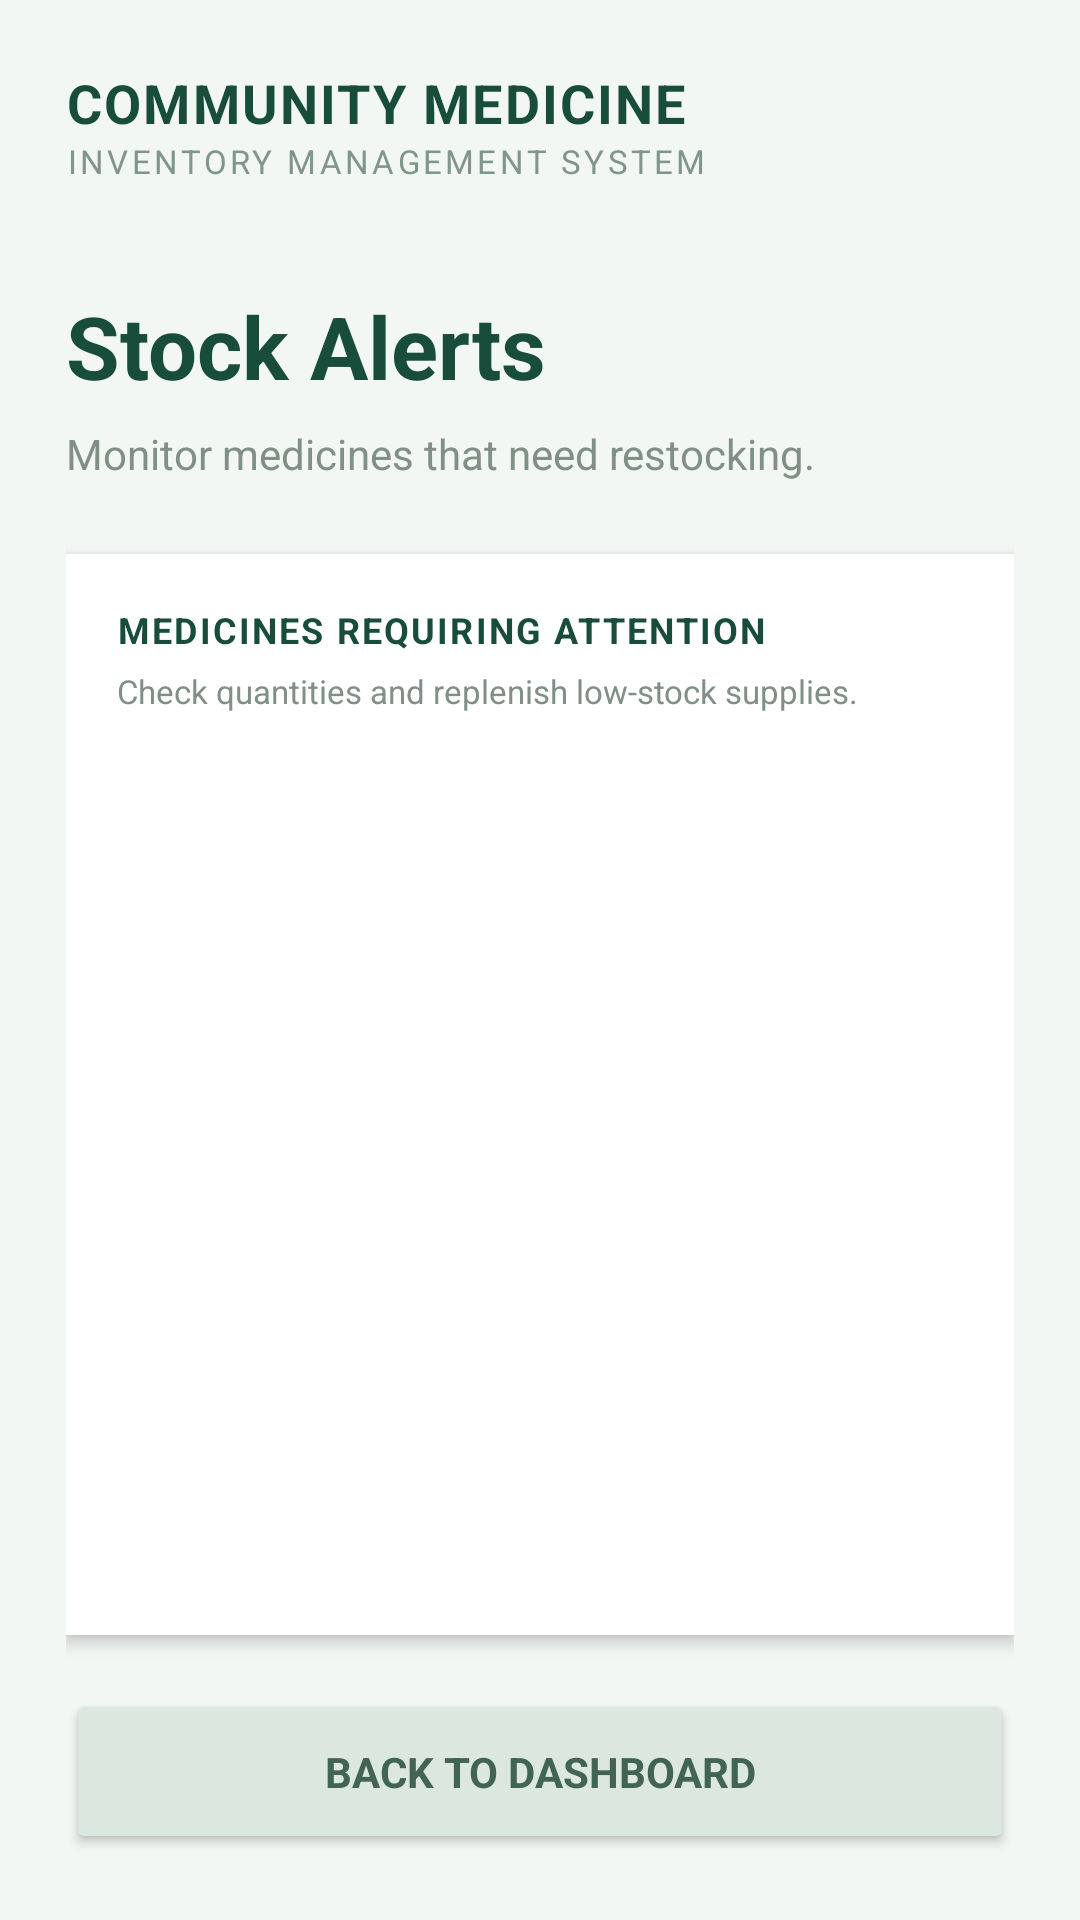

This screen was rendered from an Android layout file. Write that file and the resources it references.
<!-- AndroidManifest.xml: application theme AppTheme -->
<!-- res/layout/activity_stock_alerts.xml -->
<?xml version="1.0" encoding="utf-8"?>
<LinearLayout xmlns:android="http://schemas.android.com/apk/res/android"
    android:layout_width="match_parent"
    android:layout_height="match_parent"
    android:orientation="vertical"
    android:background="#F2F7F4"
    android:padding="22dp">

    <TextView
        android:layout_width="match_parent"
        android:layout_height="wrap_content"
        android:text="COMMUNITY MEDICINE"
        android:textColor="#174D3A"
        android:textSize="18sp"
        android:textStyle="bold"
        android:letterSpacing="0.04" />

    <TextView
        android:layout_width="match_parent"
        android:layout_height="wrap_content"
        android:text="INVENTORY MANAGEMENT SYSTEM"
        android:textColor="#81968A"
        android:textSize="11sp"
        android:letterSpacing="0.10" />

    <TextView
        android:layout_width="match_parent"
        android:layout_height="wrap_content"
        android:layout_marginTop="35dp"
        android:text="Stock Alerts"
        android:textColor="#174D3A"
        android:textSize="29sp"
        android:textStyle="bold" />

    <TextView
        android:id="@+id/stockAlertDescription"
        android:layout_width="match_parent"
        android:layout_height="wrap_content"
        android:layout_marginTop="7dp"
        android:text="Monitor medicines that need restocking."
        android:textColor="#819087"
        android:textSize="14sp" />

    <LinearLayout
        android:layout_width="match_parent"
        android:layout_height="0dp"
        android:layout_weight="1"
        android:layout_marginTop="24dp"
        android:background="#FFFFFF"
        android:elevation="3dp"
        android:orientation="vertical"
        android:padding="17dp">

        <TextView
            android:layout_width="match_parent"
            android:layout_height="wrap_content"
            android:text="MEDICINES REQUIRING ATTENTION"
            android:textColor="#174D3A"
            android:textSize="12sp"
            android:textStyle="bold"
            android:letterSpacing="0.06" />

        <TextView
            android:layout_width="match_parent"
            android:layout_height="wrap_content"
            android:layout_marginTop="5dp"
            android:text="Check quantities and replenish low-stock supplies."
            android:textColor="#819087"
            android:textSize="11sp" />

        <androidx.recyclerview.widget.RecyclerView
            android:id="@+id/stockAlertsRecyclerView"
            android:layout_width="match_parent"
            android:layout_height="0dp"
            android:layout_weight="1"
            android:layout_marginTop="14dp"
            android:clipToPadding="false" />

    </LinearLayout>

    <Button
        android:id="@+id/backToDashboardButton"
        android:layout_width="match_parent"
        android:layout_height="55dp"
        android:layout_marginTop="18dp"
        android:backgroundTint="#DCE7E0"
        android:text="BACK TO DASHBOARD"
        android:textColor="#426452"
        android:textStyle="bold" />

</LinearLayout>
<!-- resources referenced by this layout -->
<resources>
  <style name="AppTheme" parent="Theme.AppCompat.Light.NoActionBar">
  
          <item name="android:fontFamily">sans-serif</item>
          <item name="android:colorAccent">#000000</item>
          <item name="android:windowLightStatusBar">true</item>
          <item name="android:statusBarColor">#FFFFFF</item>
          <item name="android:navigationBarColor">#FFFFFF</item>
      </style>
</resources>
